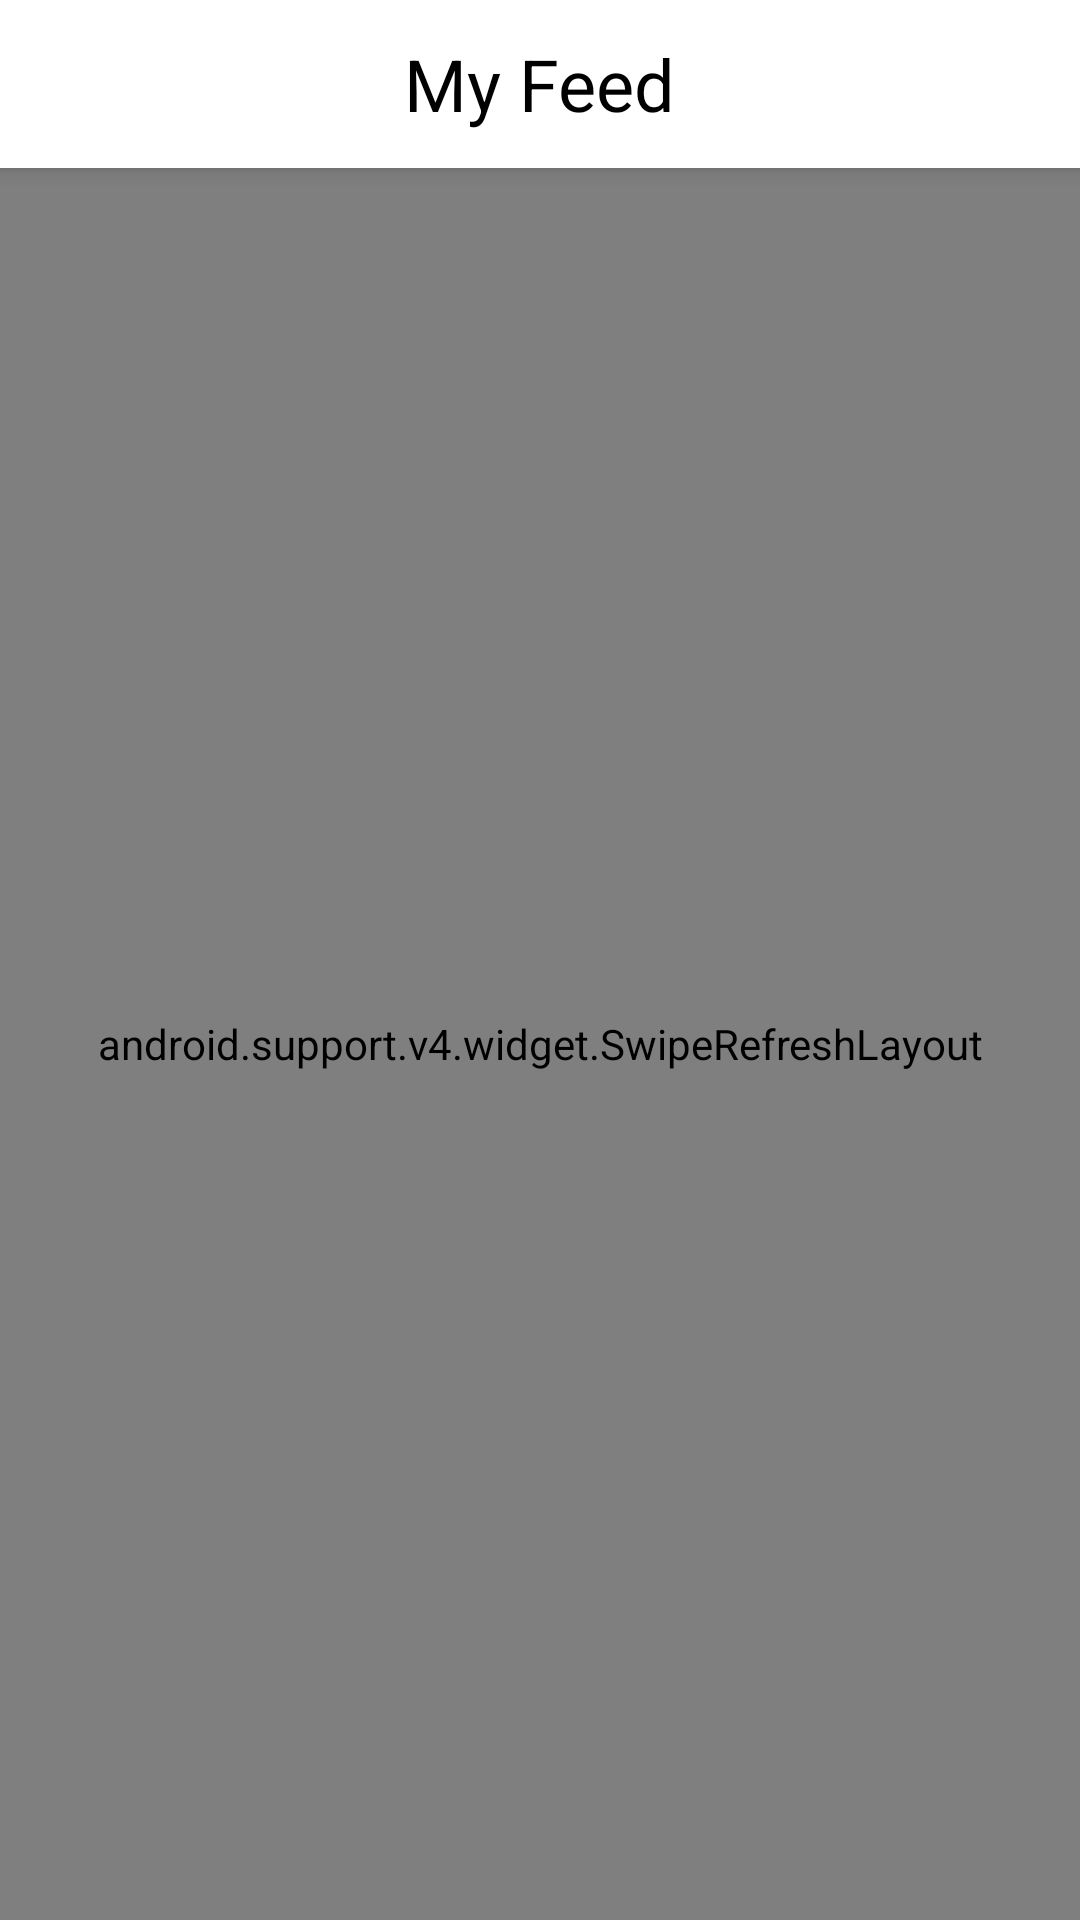

Write the Android layout XML for this screen, with the resource values it uses.
<!-- AndroidManifest.xml: application theme AppTheme -->
<!-- res/layout/activity_main.xml -->
<?xml version="1.0" encoding="utf-8"?>
<android.support.design.widget.CoordinatorLayout xmlns:android="http://schemas.android.com/apk/res/android"
    xmlns:app="http://schemas.android.com/apk/res-auto"
    xmlns:tools="http://schemas.android.com/tools"
    android:layout_width="match_parent"
    android:layout_height="match_parent"
    tools:context=".Main">

    <android.support.design.widget.AppBarLayout
        android:id="@+id/app_bar"
        android:layout_width="match_parent"
        android:layout_height="wrap_content"
        android:theme="@style/AppTheme.AppBarOverlay">

        <android.support.v7.widget.Toolbar
            android:id="@+id/toolbar"
            android:layout_width="match_parent"
            android:layout_height="?attr/actionBarSize"
            app:layout_collapseMode="pin"
            app:contentInsetLeft="0dp"
            app:contentInsetStart="0dp"
            app:contentInsetRight="0dp"
            app:contentInsetEnd="0dp"
            app:popupTheme="@style/AppTheme.PopupOverlay" >
            <LinearLayout
                android:layout_width="match_parent"
                android:layout_height="match_parent"
                android:orientation="horizontal"
                android:gravity="center">
                <TextView
                    android:id="@+id/app_name_tv"
                    android:layout_width="wrap_content"
                    android:layout_height="wrap_content"
                    android:textSize="24sp"
                    android:textColor="#000000"
                    android:text="@string/app_name"/>
            </LinearLayout>
        </android.support.v7.widget.Toolbar>
    </android.support.design.widget.AppBarLayout>

    <include layout="@layout/content_main" />

</android.support.design.widget.CoordinatorLayout>
<!-- res/layout/content_main.xml (included above) -->
<?xml version="1.0" encoding="utf-8"?>
<android.support.v4.widget.SwipeRefreshLayout xmlns:android="http://schemas.android.com/apk/res/android"
    xmlns:app="http://schemas.android.com/apk/res-auto"
    xmlns:tools="http://schemas.android.com/tools"
    android:layout_width="match_parent"
    android:layout_height="match_parent"
    app:layout_behavior="@string/appbar_scrolling_view_behavior"
    tools:context=".Main"
    android:id="@+id/content_refresh"
    tools:showIn="@layout/activity_main" >
    <android.support.v7.widget.RecyclerView
        android:id="@+id/main_content_recycler_view"
        android:layout_width="match_parent"
        android:layout_height="match_parent"/>

</android.support.v4.widget.SwipeRefreshLayout>
<!-- resources referenced by this layout -->
<resources>
  <string name="app_name">My Feed</string>
  <style name="AppTheme.AppBarOverlay" parent="ThemeOverlay.AppCompat.Dark.ActionBar" />
  <style name="AppTheme.PopupOverlay" parent="ThemeOverlay.AppCompat.Light" />
  <style name="AppTheme" parent="Theme.AppCompat.Light.DarkActionBar">
          
          <item name="colorPrimary">@color/colorPrimary</item>
          <item name="colorPrimaryDark">@color/colorTranslucent</item>
          <item name="colorAccent">@color/colorAccent</item>
      </style>
  <color name="colorPrimary">#ffffff</color>
  <color name="colorTranslucent">#59000000</color>
  <color name="colorAccent">#FF4081</color>
</resources>
